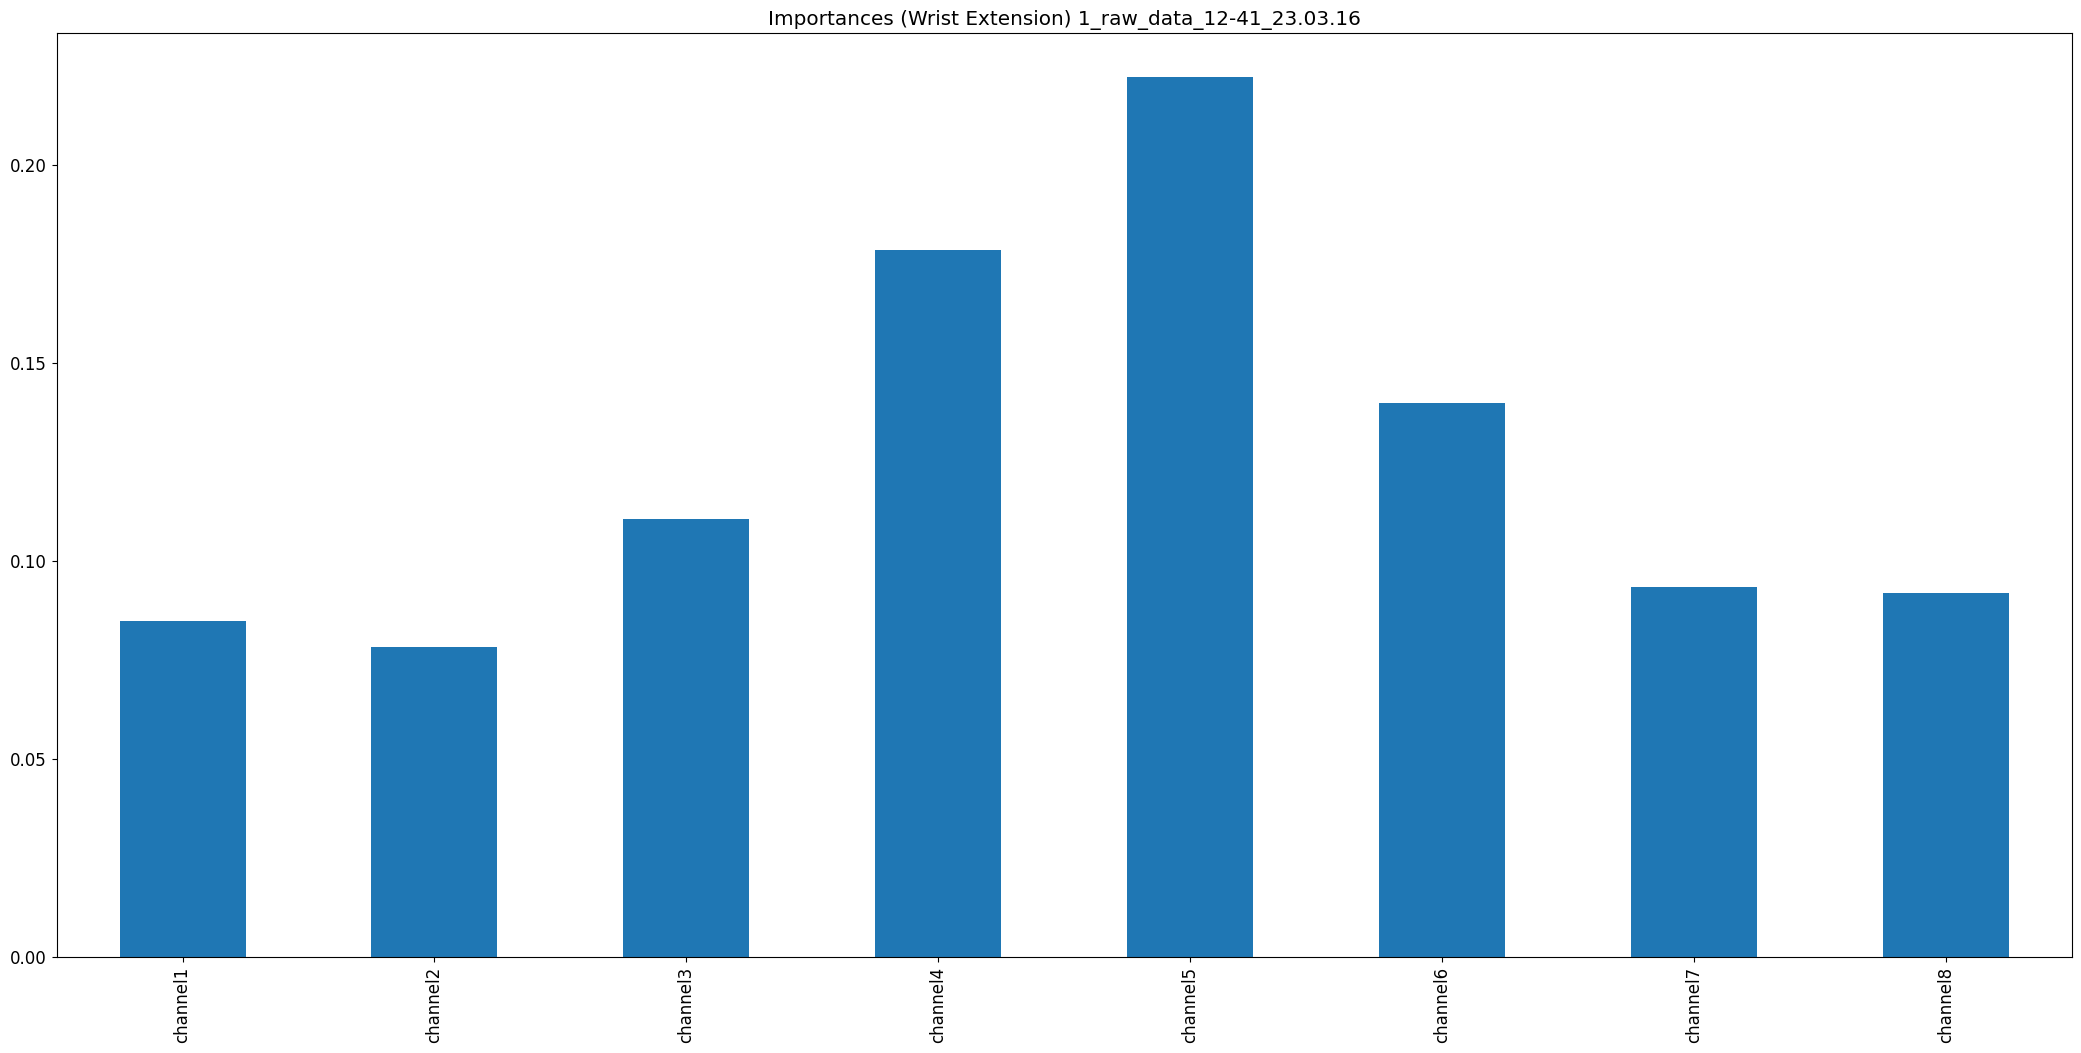

The file beside this chart, header and first rows:
, 0
channel1, 0.08488
channel2, 0.07834
channel3, 0.1107
channel4, 0.1787
channel5, 0.2222
channel6, 0.1398
channel7, 0.09338
channel8, 0.09197
